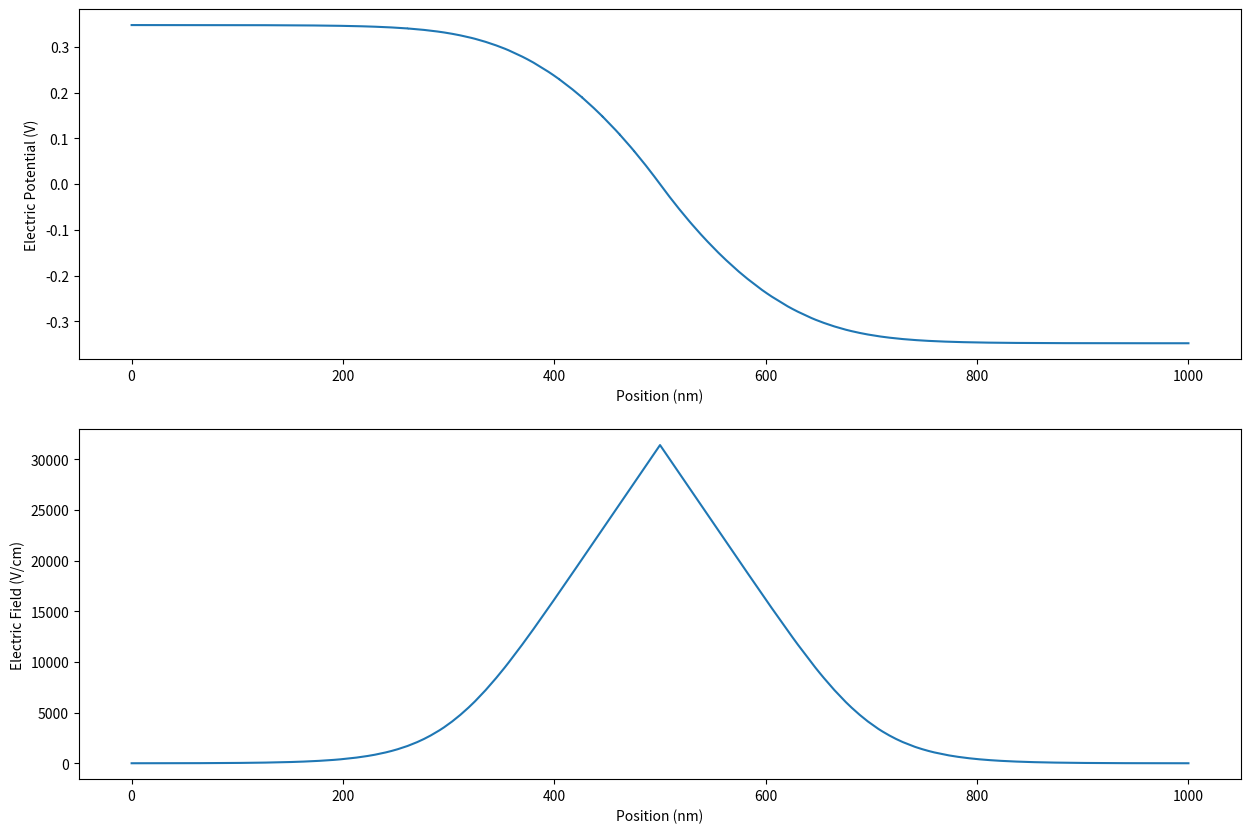
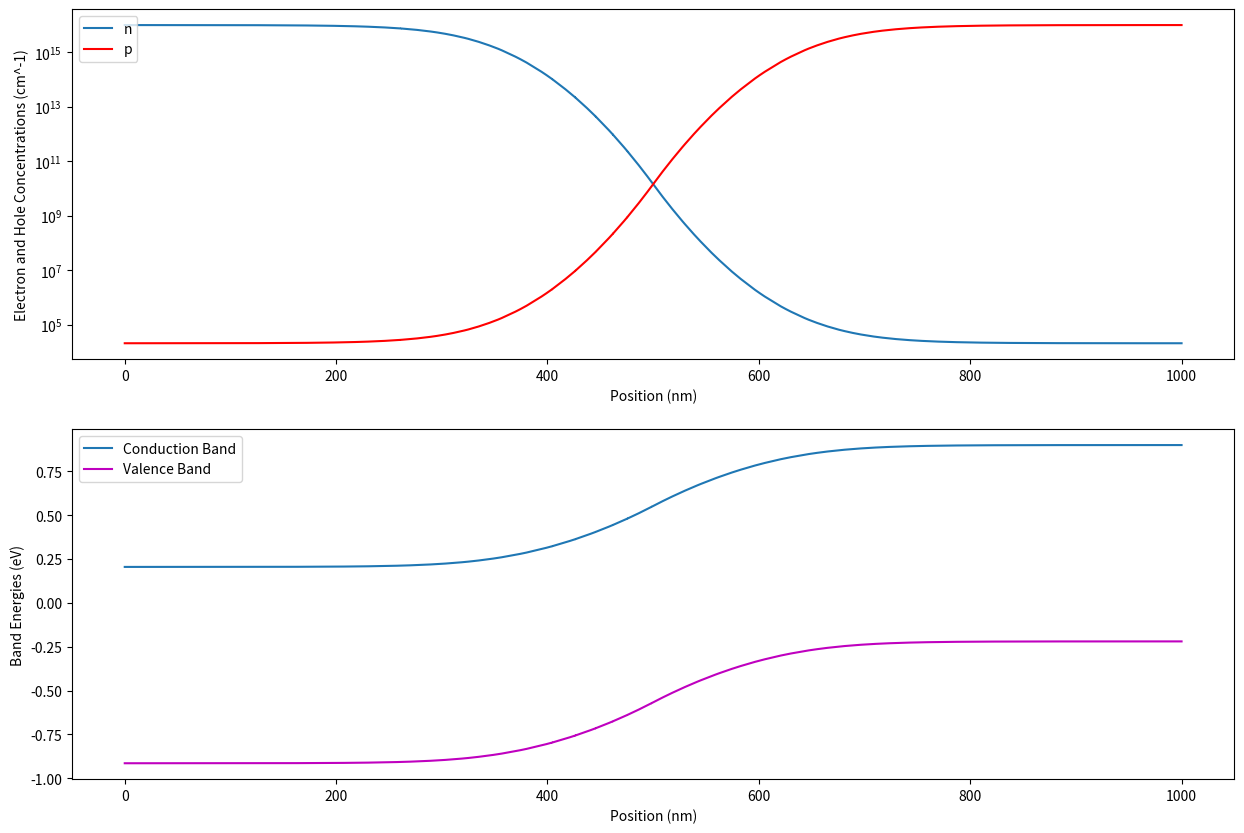

Source code (Python) for these figures, in order:
"""
[redacted]
Date: January 20th, 2021

This program solves for the potential of a silicon PN junction under 
equilibirum conditions, and plots the potential, electric field, electron and 
hole concentrations, and conduction and valence band energies across the 
device. The method used to solve the poisson-equation two-point boundary value 
problem is the multiple shooting method with a bidirectional shooting 
approach; x=0 is set as the interface between the p-side and n-side, and 
numerical integration is used to go from x=0 to the p-side boundary and from 
x=0 to the n-side boundary, with a specified number of intervals (I used 20) 
on each the p and n-side. Conditions enforced to form a solution are: 
continuity of V(x) and dV/dx on each side of the device, continuity of V(x) 
and dV/dx at the interface, and satisfaction of the dirilecht boundary 
conditions. Scipy uses MINPACK (old fortran code that uses a modified Powell 
method) to solve the system of non-linear equations.
"""

import math
import numpy as np
import matplotlib.pyplot as plt
from scipy.integrate import solve_ivp
from scipy.optimize import root

#Physical constants
Q = 1.60217662E-19 #Charge of electron
KB = 1.380649E-23 #Boltzmann constant
KS = 11.68 #Dialetric constant, silicon
E0 = 8.85418782E-12 #Permittivity of free space
EPS = 1.05E-12 #Semiconductor dialectric constant * permittivity of free space
T = 300 #Room temperature, kelvin
NI = 1.45E10 #Intrinsic carrier concentration, silicon
BAND_GAP = 1.12 #Energy band gap for silicon at 300K
RNC = 2.8E19;  #Silicon effective density of states, condunction band

#Physical Quantities
eps = KS * E0
eps = 1.05E-12 #Need to fix this: calculated version of eps in previous line is incorrect
vt  = KB*T/Q #Thermal voltage
ldi = math.sqrt(eps*vt/(Q*NI)) #Intrinsic debye length
dec = vt * math.log(RNC/NI) 

#Device parameters
n_a = 1E16 #Doping concentration, p-side
n_d = 1E16 #Doping concentration, n-side
x_n = 500E-7 #Length of n-side, cm
x_p = 500E-7 #Length of p-side, cm
v_boundary_n = math.log(n_a/NI) #Boundary condition on n-side of device
v_boundary_p = -math.log(n_d/NI) #Boundary condition on p-side of device

def poisson_equation_n_side(x, v_info):
    #***********************************************************************#
    #poisson equation trajectory on n-side of device, called by solve_ivp
    #x=0 is interface to x=x_n is n_side boundary
    #parameters: x is value of x, v_info is [V(x), dV/dx]
    #returns [dV/dx, d^2V/dx^2]
    #***********************************************************************#
    v = v_info[0]
    dV = v_info[1]
    v_deriv = dV
    dv_deriv = math.exp(v) - math.exp(-v) - (n_d/NI)
    return [v_deriv, dv_deriv]
   
def poisson_equation_p_side(x, v_info): 
    #***********************************************************************#
    #poisson equation trajectory on p-side of device, called by solve_ivp
    #x=0 is interface to x=x_p is p_side boundary
    #parameters: x is value of x, v_info is [V(x), dV/dx]
    #returns [dV/dx, d^2V/dx^2]
    #***********************************************************************#
    v = v_info[0]
    dV = v_info[1]
    v_deriv = dV
    dv_deriv = math.exp(v) - math.exp(-v) + (n_a/NI)
    return [v_deriv, dv_deriv]

num_intervals_n_side = 20
num_intervals_p_side = 20

#Chebyshev point allocation: 
points_n = []
points_p = []
for i in range(num_intervals_n_side+1):
    points_n.append(math.cos(i*math.pi/(num_intervals_n_side*2)))
for i in range(num_intervals_p_side+1):
    points_p.append(math.cos(i*math.pi/(num_intervals_p_side*2)))
points_n[-1] = 0
points_p[-1] = 0

points_n_side = []
points_p_side = []
for i in range(len(points_n)):
    points_n_side.append((x_n/ldi) - (points_n[i] * x_n/ldi))
for i in range(len(points_p)):
    points_p_side.append((x_p/ldi) - (points_p[i] * x_p/ldi))

#****************************************************************************#
#Initial Guess p-side:
#Guess that potential is zero at interface, exponentially decays to negative 
#boundary value and has decreased by 75% when 1/10 distance across the p_side 
#of the device 
#Only two points are needed to fit exponential function y = a * Exp(-b * x)
#****************************************************************************#
a_p = -v_boundary_p
b_p = math.log(0.25) / (-x_p / (ldi * 10))

def initial_guess_V_p_side(x):
    return (a_p * math.exp(-b_p * x) - a_p)

def initial_guess_dV_p_side(x):
    return (-a_p * b_p * math.exp(-b_p * x))

v_points_initial_p = []
dV_points_initial_p = []
for i in range(len(points_p_side)):
    v_points_initial_p.append(initial_guess_V_p_side(points_p_side[i]))
    dV_points_initial_p.append(initial_guess_dV_p_side(points_p_side[i]))

#****************************************************************************#
#Initial Guess n-side:
#Guess same shape, but decaying from zero to positive boundary value, going 
#from 0 at x=0 to v_boundary_n at x = x_n
#****************************************************************************#
a_n = v_boundary_n
b_n = math.log(0.25) / (-x_n / (ldi * 10))

def initial_guess_V_n_side(x):
    return (-a_n * math.exp(-b_n * x) + a_p)

def initial_guess_dV_n_side(x):
    return (a_n * b_n * math.exp(-b_n * x))

v_points_initial_n = []
dV_points_initial_n = []
for i in range(len(points_n_side)):
    v_points_initial_n.append(initial_guess_V_n_side(points_n_side[i]))
    dV_points_initial_n.append(initial_guess_dV_n_side(points_n_side[i]))

#****************************************************************************#   
#List of all variables that must be solved for, initialized from initial guess
#var_list[0: 2*num_intervals_p_side] = 
#[V[points_p_side[0]], dV[points_p_side[0]], V[points_p_side[1], 
#dV[points_p_side[1]], ... up to but not including points at boundary]
#var_list[2*num_intervals_p_side: 
#2*(num_intervals_p_side+num_intervals_n_side)] = 
#[V[points_n_side[0]], dV[points_n_side[0]], V[points_n_side[1], 
#dV[points_n_side[1]], ... up to but not including points at boundary]
#****************************************************************************#    
var_list = np.zeros(2 * (num_intervals_p_side + num_intervals_n_side)) 
for i in range(num_intervals_p_side + 1):
    var_list[(2*i)-2] = v_points_initial_p[i]
    var_list[(2*i)-1] = dV_points_initial_p[i]
offset = num_intervals_p_side * 2
for i in range(1, num_intervals_n_side + 1):
    var_list[(2*i)-2+offset] = v_points_initial_n[i]
    var_list[(2*i)-1+offset] = dV_points_initial_n[i]    

#****************************************************************************#
#List of functions that must be equal to zero, from subtracting RHS from 
#each equation
#Goal is to solve for var_list such that calculate_f_list returns vector of zeros
#Advice for reading code below: solve_ivp has four parameters: the first-order
#system to integrate, the domain of the independent variable over which to
#integrate, the values of the dependent variables at the beginning of the
#interval, and the method to be used. Returns an array, y, of dimensions
#(number of x points, number of dependent variables). solution.y[0,-1] refers
#to the computed value of v at the end of the interval, solution.y[1,-1]
#refers to the computed value of dx/dx at the end of the interval
#****************************************************************************#
def calculate_f_list(var_list):
    f_list = np.zeros(2 * (num_intervals_p_side + num_intervals_n_side)) 
    #Continuity equations p-side:
    for i in range(num_intervals_p_side-1):
        f_list[(2*i)] = solve_ivp(poisson_equation_p_side, (points_p_side[i], 
            points_p_side[i+1]), [var_list[(2*i)], var_list[(2*i)+1]], 
            method = 'BDF').y[0,-1] - var_list[(2*i)+2]
        f_list[(2*i)+1] = solve_ivp(poisson_equation_p_side, (points_p_side[i]
            , points_p_side[i+1]), [var_list[(2*i)], var_list[(2*i)+1]], 
            method = 'BDF').y[1,-1] - var_list[(2*i)+3]
    #Boundary condition p-side:
    f_list[(2*num_intervals_p_side)-2] = solve_ivp(poisson_equation_p_side, 
        (points_p_side[num_intervals_p_side-1], 
        points_p_side[num_intervals_p_side]), 
        [var_list[(2*num_intervals_p_side)-2], 
        var_list[(2*num_intervals_p_side)-1]], method = 'BDF').y[0,-1] - v_boundary_p
    #Continuity equations at interface
    f_list[(2*num_intervals_p_side)-1] = var_list[0] - var_list[(2*num_intervals_p_side)]
    f_list[(2*num_intervals_p_side)] = var_list[1] + var_list[(2*num_intervals_p_side)+1]
    #Continuity equations n-side:
    offset = (2*num_intervals_p_side) + 1
    for i in range(num_intervals_n_side-1):
        f_list[(2*i)+offset] = solve_ivp(poisson_equation_n_side, 
            (points_n_side[i], points_n_side[i+1]), [var_list[(2*i)+offset-1], 
            var_list[(2*i)+offset]], method = 'BDF').y[0,-1] - var_list[(2*i)+offset+1]
        f_list[(2*i)+1+offset] = solve_ivp(poisson_equation_n_side, 
            (points_n_side[i], points_n_side[i+1]), [var_list[(2*i)+offset-1], 
            var_list[(2*i)+offset]], method = 'BDF').y[1,-1] - var_list[(2*i)+offset+2]
    #Boundary condition n-side
    f_list[2*(num_intervals_n_side+num_intervals_p_side)-1] = solve_ivp(poisson_equation_n_side, 
        (points_n_side[num_intervals_n_side-1], points_n_side[num_intervals_n_side]), 
        [var_list[2*(num_intervals_p_side+num_intervals_n_side)-2], 
        var_list[2*(num_intervals_p_side+num_intervals_n_side)-1]], 
        method = 'BDF').y[0,-1] - v_boundary_n
    return f_list

#Solve all necessary equations:
solution = root(calculate_f_list, var_list) #Print solution for more info
var_list = solution.x

#****************************************************************************#
#Now that all variables have been solved for, solve initial value problems in 
#each interval with correct parameters, combine data, and plot:
#****************************************************************************#
x_p_side = []
v_p_side = []
dV_p_side = []
x_n_side = []
v_n_side = []
dV_n_side = []

for i in range(num_intervals_p_side):
    sol = solve_ivp(poisson_equation_p_side, (points_p_side[i], 
        points_p_side[i+1]), [var_list[(2*i)], var_list[(2*i)+1]], method = 'BDF')
    for j in range(sol.t.shape[0]):
        x_p_side.append(sol.t[j])
        v_p_side.append(sol.y[0,j])
        dV_p_side.append(sol.y[1,j])
offset = 2*num_intervals_p_side
for i in range(num_intervals_n_side):
    sol = solve_ivp(poisson_equation_n_side, (points_n_side[i], 
        points_n_side[i+1]), [var_list[(2*i)+offset], var_list[(2*i)+offset+1]]
        , method = 'BDF')
    for j in range(sol.t.shape[0]):
        x_n_side.append(sol.t[j])
        v_n_side.append(sol.y[0,j])
        dV_n_side.append(sol.y[1,j])

x_n_side.reverse()
v_n_side.reverse()
dV_n_side.reverse()

final_x = []
final_V = []
final_dV = []

#Combine data from p-side and n-side
for i in range(len(x_n_side)):
    x_n_side[i] = (x_n/ldi) - x_n_side[i]
    final_x.append(x_n_side[i])
    final_V.append(v_n_side[i])
    final_dV.append(-dV_n_side[i])
for i in range(len(x_p_side)):
    x_p_side[i] = x_p_side[i] + (x_n/ldi)
    final_x.append(x_p_side[i])
    final_V.append(v_p_side[i])
    final_dV.append(dV_p_side[i])    

#Unscale variables
for i in range(len(final_x)):
    final_x[i] = final_x[i] * ldi
    final_x[i] = final_x[i] * 1E7 #convert from cm to nm
    final_V[i] = final_V[i] * vt
    final_dV[i] = final_dV[i] * (vt/ldi)

e_field = [] #Electric Field = -dV/dx
n = [] #Electron concentration = ni * e^(V/Vt) for device in equilibrium
p = [] #Hole concentration, ni * e^(-V/Vt) for device in equilibrium
c_band = [] #Conduction band
v_band = [] #Valence band

for i in range(len(final_x)):
    e_field.append(-final_dV[i])
    n.append(NI * math.exp(final_V[i]/vt))
    p.append(NI * math.exp(-final_V[i]/vt))    
    c_band.append(dec - final_V[i])
    v_band.append(c_band[i] - BAND_GAP)

fig, ax1 = plt.subplots(2)
fig.set_figheight(10)
fig.set_figwidth(15)
    
ax1[0].plot(final_x, final_V)
ax1[0].set_xlabel('Position (nm)')
ax1[0].set_ylabel('Electric Potential (V)')
ax1[1].plot(final_x, e_field)
ax1[1].set_xlabel('Position (nm)')
ax1[1].set_ylabel('Electric Field (V/cm)')

fig, ax2 = plt.subplots(2)
fig.set_figheight(10)
fig.set_figwidth(15)

ax2[0].plot(final_x, n, label = 'n')
ax2[0].plot(final_x, p, 'r-', label = 'p')
ax2[0].legend(loc = 'upper left')
ax2[0].set_yscale('log')
ax2[0].set_xlabel('Position (nm)')
ax2[0].set_ylabel('Electron and Hole Concentrations (cm^-1)')
ax2[1].plot(final_x, c_band, label = 'Conduction Band')
ax2[1].plot(final_x, v_band, 'm-', label = 'Valence Band')
ax2[1].legend(loc = 'upper left')
ax2[1].set_xlabel('Position (nm)')
ax2[1].set_ylabel('Band Energies (eV)')